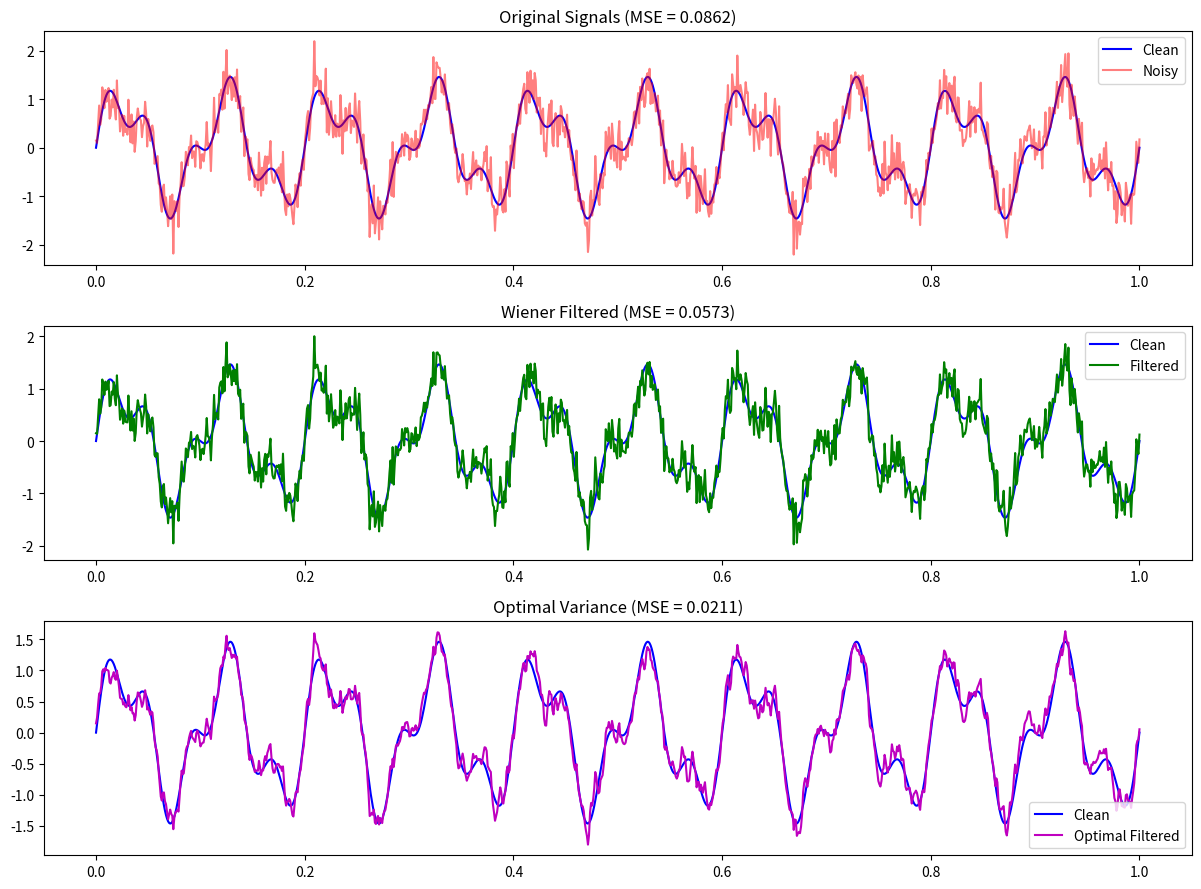

Python code for this plot:
"""
Discrete Wiener Filter Implementation
=====================================

Implementation of the Discrete Wiener Filter for signal denoising as part
of the DMD algorithm.

[redacted]
[redacted]
[redacted]

IEEE INFOCOM 2025

Mathematical Background:
-----------------------
Consider the observed discrete-time signal y[n], a version of the original
signal x[n] corrupted by additive zero-mean white Gaussian noise η[n]:

    y[n] = x[n] + η[n],  η[n] ~ N(0, α)

The denoising problem is formulated as discrete Tikhonov regularization:

    min_x { ||x[n] - y[n]||_2^2 + α * ||∇x[n]||_2^2 }

The solution in the discrete Fourier domain is:

    X[ω] = Y[ω] / (1 + α|ω|²)

where α represents the variance of white noise.
"""

import numpy as np
from numpy.fft import fft, ifft, fftfreq
from typing import Optional, Tuple, Union
from scipy.signal import wiener as scipy_wiener


class DiscreteWienerFilter:
    """
    Discrete Wiener Filter for signal denoising.
    
    This class implements the discrete Wiener filter based on Tikhonov
    regularization, optimized for the DMD algorithm.
    
    The filter acts as a low-pass filter with a power spectrum prior of 1/|ω|².
    
[redacted]
[redacted]
    
    Attributes:
        noise_variance: Estimated variance of additive noise (alpha)
        use_adaptive: Whether to adaptively estimate noise variance
        
    Example:
    --------
    >>> wiener = DiscreteWienerFilter(noise_variance=0.01)
    >>> noisy_signal = clean_signal + 0.1 * np.random.randn(len(clean_signal))
    >>> denoised = wiener.filter(noisy_signal)
    """
    
    def __init__(
        self,
        noise_variance: float = 0.01,
        use_adaptive: bool = False,
        min_variance: float = 1e-10
    ):
        """
        Initialize the Wiener filter.
        
        Parameters:
        -----------
        noise_variance : float
            Estimated variance of additive noise (alpha in the paper).
            Default is 0.01.
        use_adaptive : bool
            If True, estimate noise variance from the signal.
            Default is False.
        min_variance : float
            Minimum variance to prevent division by zero.
            Default is 1e-10.
        """
        self.noise_variance = noise_variance
        self.use_adaptive = use_adaptive
        self.min_variance = min_variance
        self._last_estimated_variance = None
        
    def filter(
        self,
        signal: np.ndarray,
        noise_variance: Optional[float] = None
    ) -> np.ndarray:
        """
        Apply Wiener filter to denoise a signal.
        
        Implements Equation 4 from the paper:
            X[ω] = Y[ω] / (1 + α|ω|²)
        
        Parameters:
        -----------
        signal : np.ndarray
            Input noisy signal of shape (N,) or (N, C).
        noise_variance : float, optional
            Override noise variance for this call.
            
        Returns:
        --------
        np.ndarray
            Denoised signal with same shape as input.
        """
        if signal.ndim == 1:
            return self._filter_1d(signal, noise_variance)
        elif signal.ndim == 2:
            # Multi-channel: filter each channel
            filtered = np.zeros_like(signal)
            for c in range(signal.shape[1]):
                filtered[:, c] = self._filter_1d(signal[:, c], noise_variance)
            return filtered
        else:
            raise ValueError(f"Signal must be 1D or 2D, got shape {signal.shape}")
    
    def _filter_1d(
        self,
        signal: np.ndarray,
        noise_variance: Optional[float] = None
    ) -> np.ndarray:
        """
        Apply Wiener filter to a 1D signal.
        
        Parameters:
        -----------
        signal : np.ndarray
            Input signal of shape (N,)
        noise_variance : float, optional
            Override noise variance
            
        Returns:
        --------
        np.ndarray
            Filtered signal
        """
        N = len(signal)
        
        # Use provided variance or estimate
        if noise_variance is not None:
            alpha = noise_variance
        elif self.use_adaptive:
            alpha = self._estimate_noise_variance(signal)
            self._last_estimated_variance = alpha
        else:
            alpha = self.noise_variance
        
        # Ensure minimum variance
        alpha = max(alpha, self.min_variance)
        
        # Compute DFT
        Y = fft(signal)
        
        # Frequency axis (normalized to [0, 2π])
        omega = 2 * np.pi * np.arange(N) / N
        # Center frequencies around 0 for symmetric filter
        omega = np.where(omega > np.pi, omega - 2 * np.pi, omega)
        
        # Wiener filter transfer function - Eq. 4
        # H(ω) = 1 / (1 + α|ω|²)
        H = 1.0 / (1.0 + alpha * omega ** 2)
        
        # Apply filter in frequency domain
        X = Y * H
        
        # Return to time domain
        return np.real(ifft(X))
    
    def _estimate_noise_variance(self, signal: np.ndarray) -> float:
        """
        Estimate noise variance from the signal.
        
        Uses the Median Absolute Deviation (MAD) estimator which is
        robust to outliers.
        
        Parameters:
        -----------
        signal : np.ndarray
            Input signal
            
        Returns:
        --------
        float
            Estimated noise variance
        """
        # Use high-frequency components to estimate noise
        # Apply difference operator (high-pass)
        diff = np.diff(signal)
        
        # MAD estimator for Gaussian noise
        # σ = MAD / 0.6745 for Gaussian distribution
        mad = np.median(np.abs(diff - np.median(diff)))
        sigma = mad / 0.6745
        
        return sigma ** 2
    
    def get_transfer_function(self, N: int) -> Tuple[np.ndarray, np.ndarray]:
        """
        Get the transfer function of the Wiener filter.
        
        Parameters:
        -----------
        N : int
            Number of frequency points
            
        Returns:
        --------
        Tuple[np.ndarray, np.ndarray]
            Frequency axis and transfer function magnitude
        """
        omega = 2 * np.pi * np.arange(N) / N
        omega = np.where(omega > np.pi, omega - 2 * np.pi, omega)
        
        H = 1.0 / (1.0 + self.noise_variance * omega ** 2)
        
        return omega, np.abs(H)
    
    def compute_optimal_variance(
        self,
        noisy_signal: np.ndarray,
        clean_signal: Optional[np.ndarray] = None,
        search_range: Tuple[float, float] = (1e-6, 1.0),
        num_points: int = 100
    ) -> float:
        """
        Find optimal noise variance by grid search.
        
        If clean signal is provided, minimizes MSE.
        Otherwise, uses cross-validation.
        
        Parameters:
        -----------
        noisy_signal : np.ndarray
            Noisy input signal
        clean_signal : np.ndarray, optional
            Ground truth clean signal
        search_range : Tuple[float, float]
            Range of variance values to search
        num_points : int
            Number of points in grid search
            
        Returns:
        --------
        float
            Optimal noise variance
        """
        variances = np.logspace(
            np.log10(search_range[0]),
            np.log10(search_range[1]),
            num_points
        )
        
        if clean_signal is not None:
            # Minimize MSE with clean signal
            errors = []
            for var in variances:
                filtered = self.filter(noisy_signal, noise_variance=var)
                mse = np.mean((filtered - clean_signal) ** 2)
                errors.append(mse)
            
            optimal_var = variances[np.argmin(errors)]
        else:
            # Use leave-one-out cross-validation
            errors = []
            N = len(noisy_signal)
            
            for var in variances:
                cv_error = 0
                for i in range(0, N, max(1, N // 20)):  # Sample subset for speed
                    # Leave one out
                    mask = np.ones(N, dtype=bool)
                    mask[i] = False
                    
                    # Interpolate missing point
                    signal_cv = noisy_signal.copy()
                    if i > 0 and i < N - 1:
                        signal_cv[i] = (noisy_signal[i-1] + noisy_signal[i+1]) / 2
                    
                    # Filter
                    filtered = self.filter(signal_cv, noise_variance=var)
                    
                    # Prediction error
                    cv_error += (filtered[i] - noisy_signal[i]) ** 2
                
                errors.append(cv_error)
            
            optimal_var = variances[np.argmin(errors)]
        
        return optimal_var


class AdaptiveWienerFilter(DiscreteWienerFilter):
    """
    Adaptive Wiener Filter with local noise estimation.
    
    Estimates noise variance locally using a sliding window approach.
    
[redacted]
[redacted]
    """
    
    def __init__(
        self,
        window_size: int = 32,
        min_variance: float = 1e-10
    ):
        """
        Initialize adaptive Wiener filter.
        
        Parameters:
        -----------
        window_size : int
            Size of sliding window for local noise estimation
        min_variance : float
            Minimum variance to prevent division by zero
        """
        super().__init__(use_adaptive=True, min_variance=min_variance)
        self.window_size = window_size
    
    def filter(
        self,
        signal: np.ndarray,
        noise_variance: Optional[float] = None
    ) -> np.ndarray:
        """
        Apply adaptive Wiener filter using local variance estimation.
        
        Parameters:
        -----------
        signal : np.ndarray
            Input noisy signal
        noise_variance : float, optional
            Global noise variance (if known)
            
        Returns:
        --------
        np.ndarray
            Filtered signal
        """
        N = len(signal)
        
        # Use scipy's built-in adaptive Wiener filter for comparison
        # This uses local mean and variance estimation
        filtered_scipy = scipy_wiener(signal, mysize=self.window_size)
        
        # Also apply our frequency-domain approach with adaptive estimation
        # Estimate global noise variance
        if noise_variance is None:
            noise_variance = self._estimate_noise_variance(signal)
        
        # Apply standard Wiener filter
        filtered_freq = super()._filter_1d(signal, noise_variance)
        
        # Blend both approaches (weighted average)
        # The scipy version handles non-stationary noise better
        # Our version handles periodic components better
        blend_weight = 0.5
        filtered = blend_weight * filtered_scipy + (1 - blend_weight) * filtered_freq
        
        return filtered


class BandpassWienerFilter(DiscreteWienerFilter):
    """
    Bandpass Wiener Filter for mode extraction.
    
    Combines Wiener denoising with bandpass filtering around a center frequency.
    
[redacted]
[redacted]
    """
    
    def __init__(
        self,
        noise_variance: float = 0.01,
        bandwidth: float = 0.1
    ):
        """
        Initialize bandpass Wiener filter.
        
        Parameters:
        -----------
        noise_variance : float
            Noise variance parameter
        bandwidth : float
            Normalized bandwidth (0 to 1)
        """
        super().__init__(noise_variance=noise_variance)
        self.bandwidth = bandwidth
    
    def filter_around_frequency(
        self,
        signal: np.ndarray,
        center_frequency: float
    ) -> np.ndarray:
        """
        Apply bandpass Wiener filter centered at a specific frequency.
        
        Parameters:
        -----------
        signal : np.ndarray
            Input signal
        center_frequency : float
            Normalized center frequency (0 to π)
            
        Returns:
        --------
        np.ndarray
            Filtered signal
        """
        N = len(signal)
        
        # Compute DFT
        Y = fft(signal)
        
        # Frequency axis
        omega = 2 * np.pi * np.arange(N) / N
        omega = np.where(omega > np.pi, omega - 2 * np.pi, omega)
        
        # Wiener filter
        H_wiener = 1.0 / (1.0 + self.noise_variance * omega ** 2)
        
        # Bandpass filter (Gaussian)
        sigma = self.bandwidth * np.pi
        H_bandpass = np.exp(-((omega - center_frequency) ** 2) / (2 * sigma ** 2))
        H_bandpass += np.exp(-((omega + center_frequency) ** 2) / (2 * sigma ** 2))
        
        # Combined filter
        H = H_wiener * H_bandpass
        
        # Apply filter
        X = Y * H
        
        return np.real(ifft(X))


if __name__ == "__main__":
    # Example usage
    import matplotlib.pyplot as plt
    
    # Create test signal
    np.random.seed(42)
    N = 1000
    t = np.linspace(0, 1, N)
    
    # Clean signal
    clean = np.sin(2 * np.pi * 10 * t) + 0.5 * np.sin(2 * np.pi * 25 * t)
    
    # Add noise
    noise_level = 0.3
    noisy = clean + noise_level * np.random.randn(N)
    
    # Apply Wiener filter
    wiener = DiscreteWienerFilter(noise_variance=noise_level ** 2)
    filtered = wiener.filter(noisy)
    
    # Compute optimal variance
    optimal_var = wiener.compute_optimal_variance(noisy, clean)
    filtered_optimal = wiener.filter(noisy, noise_variance=optimal_var)
    
    # Compute errors
    mse_noisy = np.mean((noisy - clean) ** 2)
    mse_filtered = np.mean((filtered - clean) ** 2)
    mse_optimal = np.mean((filtered_optimal - clean) ** 2)
    
    print(f"Noise variance: {noise_level ** 2:.4f}")
    print(f"Optimal variance: {optimal_var:.4f}")
    print(f"MSE (noisy): {mse_noisy:.4f}")
    print(f"MSE (filtered): {mse_filtered:.4f}")
    print(f"MSE (optimal): {mse_optimal:.4f}")
    
    # Plot
    fig, axes = plt.subplots(3, 1, figsize=(12, 9))
    
    axes[0].plot(t, clean, 'b-', label='Clean')
    axes[0].plot(t, noisy, 'r-', alpha=0.5, label='Noisy')
    axes[0].set_title(f'Original Signals (MSE = {mse_noisy:.4f})')
    axes[0].legend()
    
    axes[1].plot(t, clean, 'b-', label='Clean')
    axes[1].plot(t, filtered, 'g-', label='Filtered')
    axes[1].set_title(f'Wiener Filtered (MSE = {mse_filtered:.4f})')
    axes[1].legend()
    
    axes[2].plot(t, clean, 'b-', label='Clean')
    axes[2].plot(t, filtered_optimal, 'm-', label='Optimal Filtered')
    axes[2].set_title(f'Optimal Variance (MSE = {mse_optimal:.4f})')
    axes[2].legend()
    
    plt.tight_layout()
    plt.savefig('wiener_filter_example.png', dpi=150)
    print("\nSaved example to 'wiener_filter_example.png'")
